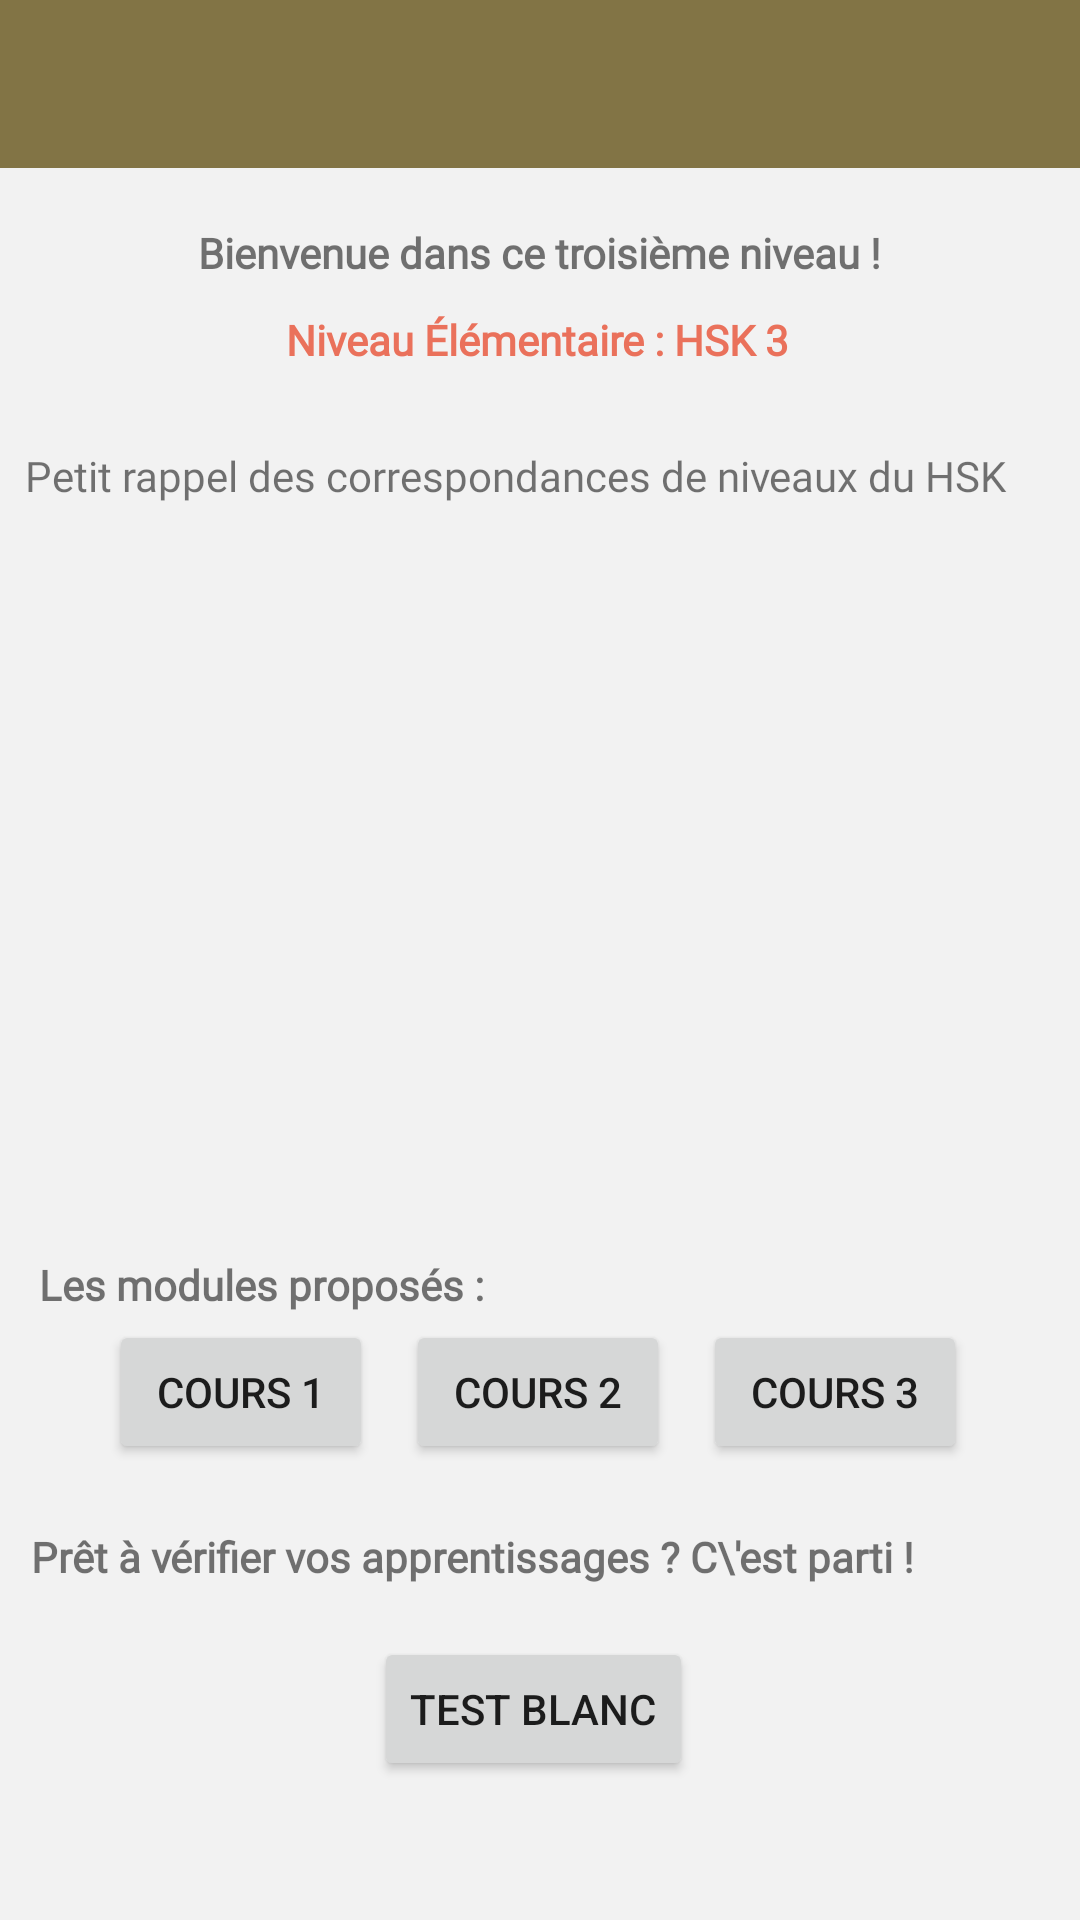

Android layout source for this screen:
<!-- AndroidManifest.xml: application theme Theme.ProjetLearnChinese -->
<!-- res/layout/fragment_course3.xml -->
<?xml version="1.0" encoding="utf-8"?>
<androidx.constraintlayout.widget.ConstraintLayout xmlns:android="http://schemas.android.com/apk/res/android"
    xmlns:app="http://schemas.android.com/apk/res-auto"
    xmlns:tools="http://schemas.android.com/tools"
    android:layout_width="match_parent"
    android:layout_height="match_parent"
    android:background="@color/logo_background"
    tools:context=".CoursPrincipal">

    <com.google.android.material.appbar.AppBarLayout
        android:layout_width="match_parent"
        android:layout_height="wrap_content"
        android:theme="@style/Theme.ProjetLearnChinese.AppBarOverlay"
        app:layout_constraintBottom_toBottomOf="parent"
        app:layout_constraintEnd_toEndOf="parent"
        app:layout_constraintHorizontal_bias="0.0"
        app:layout_constraintStart_toStartOf="parent"
        app:layout_constraintTop_toTopOf="parent"
        app:layout_constraintVertical_bias="0.0">


        <ImageView
            android:id="@+id/imageView7"
            android:layout_width="195dp"
            android:layout_height="56dp"
            android:layout_gravity="center"
            app:srcCompat="@drawable/logo" />

    </com.google.android.material.appbar.AppBarLayout>


    <ImageView
        android:id="@+id/imageView2"
        android:layout_width="326dp"
        android:layout_height="266dp"
        android:src="@drawable/cefr_hsk"
        app:layout_constraintBottom_toBottomOf="parent"
        app:layout_constraintEnd_toEndOf="parent"
        app:layout_constraintHorizontal_bias="0.494"
        app:layout_constraintStart_toStartOf="parent"
        app:layout_constraintTop_toTopOf="parent"
        app:layout_constraintVertical_bias="0.419"
        tools:ignore="MissingConstraints" />

    <TextView
        android:id="@+id/title_course"
        android:layout_width="wrap_content"
        android:layout_height="wrap_content"
        android:fontFamily="@font/kkanit"
        android:text="@string/menu_course3"
        android:textColor="#EA715B"
        android:textStyle="bold"
        app:layout_constraintBottom_toBottomOf="parent"
        app:layout_constraintEnd_toEndOf="parent"
        app:layout_constraintHorizontal_bias="0.497"
        app:layout_constraintStart_toStartOf="parent"
        app:layout_constraintTop_toTopOf="parent"
        app:layout_constraintVertical_bias="0.167"
        tools:ignore="MissingConstraints" />

    <TextView
        android:id="@+id/rappel_niveaux_hsk"
        android:layout_width="wrap_content"
        android:layout_height="wrap_content"
        android:fontFamily="@font/kkanit"
        android:text="Petit rappel des correspondances de niveaux du HSK"
        app:layout_constraintBottom_toBottomOf="parent"
        app:layout_constraintEnd_toEndOf="parent"
        app:layout_constraintHorizontal_bias="0.25"
        app:layout_constraintStart_toStartOf="parent"
        app:layout_constraintTop_toTopOf="parent"
        app:layout_constraintVertical_bias="0.24"
        tools:ignore="MissingConstraints" />

    <TextView
        android:id="@+id/modules_titles"
        android:layout_width="wrap_content"
        android:layout_height="wrap_content"
        android:fontFamily="@font/kkanit"
        android:text="Les modules proposés :"
        android:textStyle="bold"
        app:layout_constraintBottom_toBottomOf="parent"
        app:layout_constraintEnd_toEndOf="parent"
        app:layout_constraintHorizontal_bias="0.062"
        app:layout_constraintStart_toStartOf="parent"
        app:layout_constraintTop_toTopOf="parent"
        app:layout_constraintVertical_bias="0.674"
        tools:ignore="MissingConstraints" />

    <Button
        android:id="@+id/button_loading3.2"
        android:layout_width="wrap_content"
        android:layout_height="wrap_content"
        android:text="Cours 2"
        app:layout_constraintBottom_toBottomOf="parent"
        app:layout_constraintEnd_toEndOf="parent"
        app:layout_constraintHorizontal_bias="0.498"
        app:layout_constraintStart_toStartOf="parent"
        app:layout_constraintTop_toTopOf="parent"
        app:layout_constraintVertical_bias="0.743"
        tools:ignore="MissingConstraints" />

    <Button
        android:id="@+id/button_loading3.4"
        android:layout_width="wrap_content"
        android:layout_height="wrap_content"
        android:text="Test blanc"
        app:layout_constraintBottom_toBottomOf="parent"
        app:layout_constraintEnd_toEndOf="parent"
        app:layout_constraintHorizontal_bias="0.492"
        app:layout_constraintStart_toStartOf="parent"
        app:layout_constraintTop_toTopOf="parent"
        app:layout_constraintVertical_bias="0.922"
        tools:ignore="MissingConstraints" />

    <TextView
        android:id="@+id/textView5"
        android:layout_width="wrap_content"
        android:layout_height="wrap_content"
        android:fontFamily="@font/kkanit"
        android:text="Prêt à vérifier vos apprentissages ? C\'est parti !"
        android:textStyle="bold"
        app:layout_constraintBottom_toBottomOf="parent"
        app:layout_constraintEnd_toEndOf="parent"
        app:layout_constraintHorizontal_bias="0.158"
        app:layout_constraintStart_toStartOf="parent"
        app:layout_constraintTop_toTopOf="parent"
        app:layout_constraintVertical_bias="0.82"
        tools:ignore="MissingConstraints" />

    <Button
        android:id="@+id/button_loading3.3"
        android:layout_width="wrap_content"
        android:layout_height="wrap_content"
        android:text="Cours 3"
        app:layout_constraintBottom_toBottomOf="parent"
        app:layout_constraintEnd_toEndOf="parent"
        app:layout_constraintHorizontal_bias="0.862"
        app:layout_constraintStart_toStartOf="parent"
        app:layout_constraintTop_toTopOf="parent"
        app:layout_constraintVertical_bias="0.743"
        tools:ignore="MissingConstraints" />

    <Button
        android:id="@+id/button_loading3.1"
        android:layout_width="wrap_content"
        android:layout_height="wrap_content"
        android:text="Cours 1"
        app:layout_constraintBottom_toBottomOf="parent"
        app:layout_constraintEnd_toEndOf="parent"
        app:layout_constraintHorizontal_bias="0.134"
        app:layout_constraintStart_toStartOf="parent"
        app:layout_constraintTop_toTopOf="parent"
        app:layout_constraintVertical_bias="0.743"
        tools:ignore="MissingConstraints" />

    <TextView
        android:id="@+id/title_course3"
        android:layout_width="wrap_content"
        android:layout_height="wrap_content"
        android:fontFamily="@font/kkanit"
        android:text="Bienvenue dans ce troisième niveau !"
        android:textStyle="bold"
        app:layout_constraintBottom_toBottomOf="parent"
        app:layout_constraintEnd_toEndOf="parent"
        app:layout_constraintStart_toStartOf="parent"
        app:layout_constraintTop_toTopOf="parent"
        app:layout_constraintVertical_bias="0.12"
        tools:ignore="MissingConstraints" />


</androidx.constraintlayout.widget.ConstraintLayout>
<!-- resources referenced by this layout -->
<resources>
  <color name="logo_background">#F2F2F2</color>
  <string name="menu_course3">Niveau Élémentaire : HSK 3</string>
  <style name="Theme.ProjetLearnChinese.AppBarOverlay" parent="ThemeOverlay.AppCompat.Dark.ActionBar" />
  <style name="Theme.ProjetLearnChinese" parent="Theme.MaterialComponents.DayNight.DarkActionBar">
          
          <item name="colorPrimary">@color/gold_logo</item>
          <item name="colorPrimaryVariant">@color/logo_background</item>
          <item name="colorOnPrimary">@color/white</item>
          
          <item name="colorSecondary">@color/teal_200</item>
          <item name="colorSecondaryVariant">@color/teal_700</item>
          <item name="colorOnSecondary">@color/black</item>
          
          <item name="android:statusBarColor">?attr/colorPrimaryVariant</item>
          
      </style>
  <color name="gold_logo">#827445</color>
  <color name="white">#FFFFFFFF</color>
  <color name="teal_200">#FF03DAC5</color>
  <color name="teal_700">#FF018786</color>
  <color name="black">#FF000000</color>
</resources>
